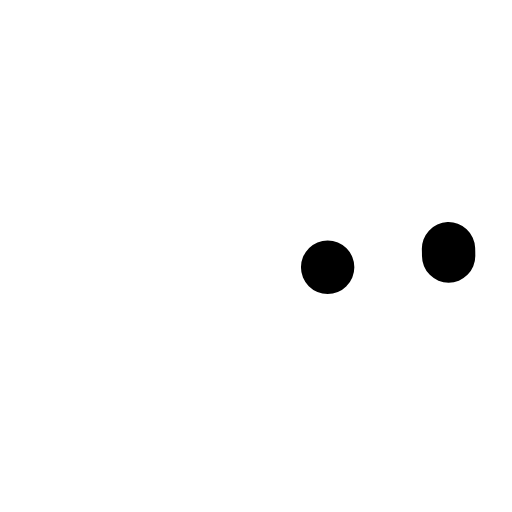
t = 0.00 s
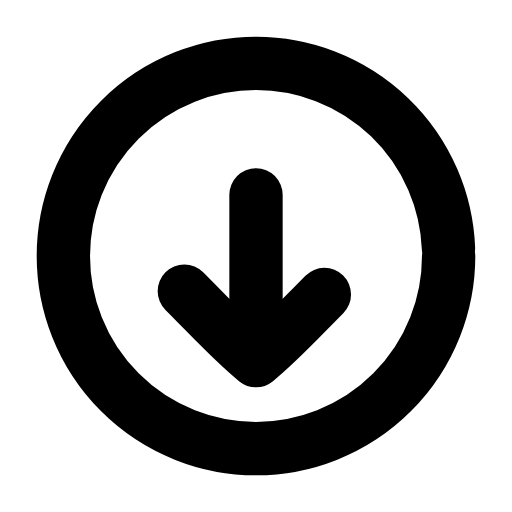
t = 0.23 s
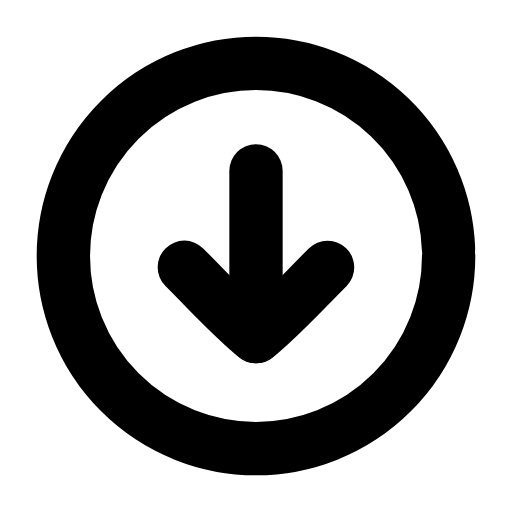
t = 0.47 s
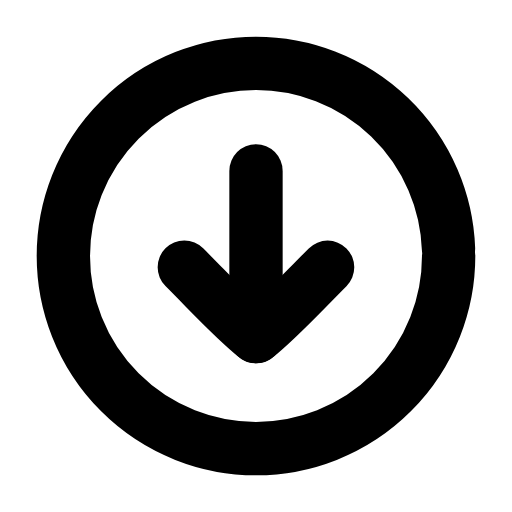
t = 0.68 s
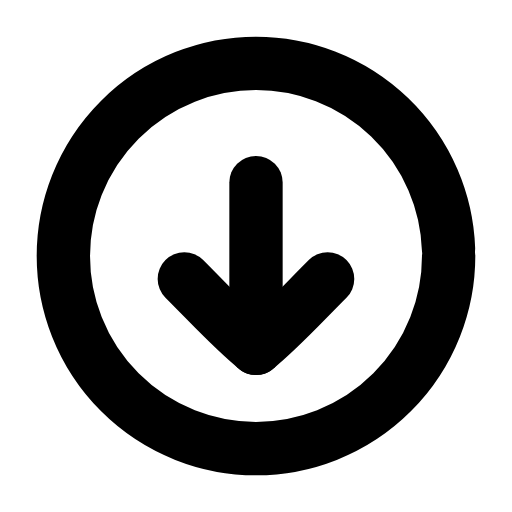
t = 0.93 s
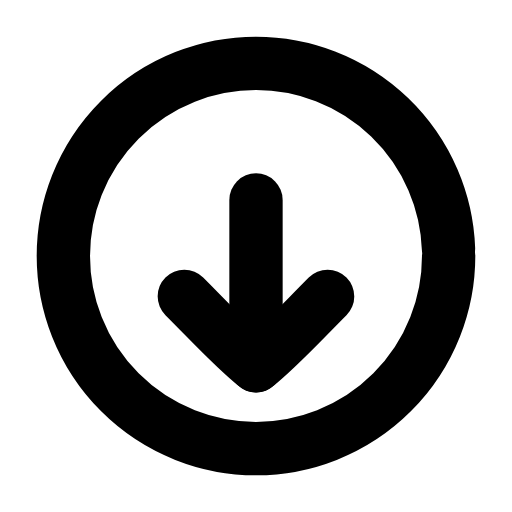
t = 1.02 s

The animated SVG that drew these frames (rendered in a browser with its animation timeline set to each time). Animation: 4 SMIL elements (animate=3,animateTransform=1); one cycle of 1.40 s, repeats indefinitely.

<svg xmlns="http://www.w3.org/2000/svg" width="24" height="24" viewBox="0 0 24 24" fill="none"><g transform="translate(-0.6 -0.6) scale(1.05)"><circle stroke="currentColor" stroke-width="2.381" stroke-linecap="round" stroke-linejoin="round" fill="none" cx="12" cy="12" r="8.6" pathLength="1" stroke-dasharray="1"><animate attributeName="stroke-dashoffset" values="1;1;0;0;0;0;1;1;1" keyTimes="0;0;0.189;0.45;0.6;0.774;0.9;0.9;1" dur="1.4s" repeatCount="indefinite" calcMode="spline" keySplines="0.16 1 0.3 1;0.16 1 0.3 1;0.16 1 0.3 1;0.16 1 0.3 1;0.16 1 0.3 1;0.16 1 0.3 1;0.16 1 0.3 1;0.16 1 0.3 1"/></circle><g><animateTransform attributeName="transform" type="translate" values="0 0;0 0;0 1.3;0 0;0 0;0 0;0 0;0 1.3;0 0;0 0;0 0" keyTimes="0;0.135;0.2475;0.36;0.45;0.6;0.66;0.735;0.81;0.9;1" dur="1.4s" repeatCount="indefinite" calcMode="spline" keySplines="0.16 1 0.3 1;0.16 1 0.3 1;0.16 1 0.3 1;0.16 1 0.3 1;0.16 1 0.3 1;0.16 1 0.3 1;0.16 1 0.3 1;0.16 1 0.3 1;0.16 1 0.3 1;0.16 1 0.3 1"/><line stroke="currentColor" stroke-width="2.381" stroke-linecap="round" stroke-linejoin="round" fill="none" x1="12" x2="12" y1="8.2" y2="15.6" pathLength="1" stroke-dasharray="1"><animate attributeName="stroke-dashoffset" values="1;1;0;0;0;0;1;1;1" keyTimes="0;0.0315;0.2205;0.45;0.6;0.753;0.879;0.9;1" dur="1.4s" repeatCount="indefinite" calcMode="spline" keySplines="0.16 1 0.3 1;0.16 1 0.3 1;0.16 1 0.3 1;0.16 1 0.3 1;0.16 1 0.3 1;0.16 1 0.3 1;0.16 1 0.3 1;0.16 1 0.3 1"/></line><path stroke="currentColor" stroke-width="2.381" stroke-linecap="round" stroke-linejoin="round" fill="none" d="M8.8 12.5C10 13.7 11 14.8 12 15.6C13 14.8 14 13.7 15.2 12.5" pathLength="1" stroke-dasharray="1"><animate attributeName="stroke-dashoffset" values="1;1;0;0;0;0;1;1;1" keyTimes="0;0.063;0.252;0.45;0.6;0.732;0.858;0.9;1" dur="1.4s" repeatCount="indefinite" calcMode="spline" keySplines="0.16 1 0.3 1;0.16 1 0.3 1;0.16 1 0.3 1;0.16 1 0.3 1;0.16 1 0.3 1;0.16 1 0.3 1;0.16 1 0.3 1;0.16 1 0.3 1"/></path></g></g></svg>
